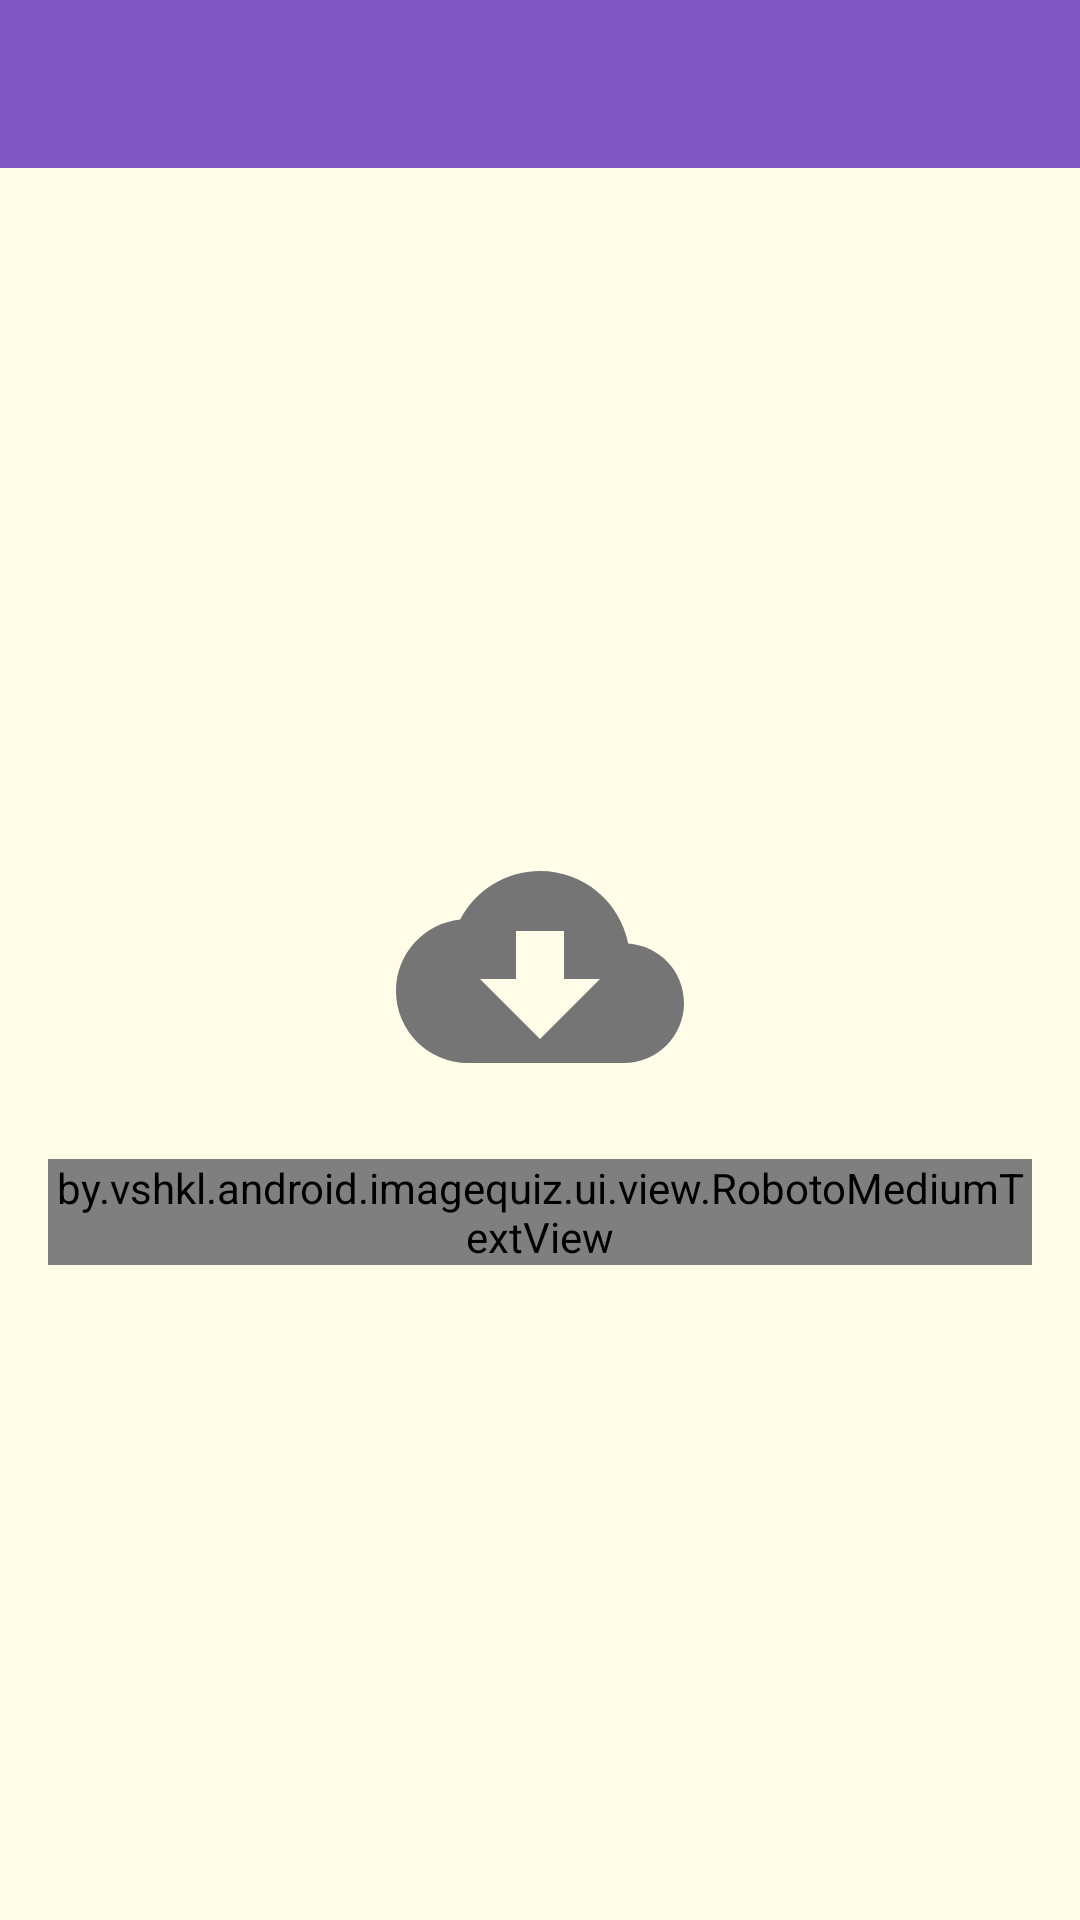

Reconstruct the res/layout file that produces this screen, plus the resources it refers to.
<!-- AndroidManifest.xml: application theme AppTheme.NoActionBar -->
<!-- res/layout/fragment_init.xml -->
<?xml version="1.0" encoding="utf-8"?>
<FrameLayout
    xmlns:android="http://schemas.android.com/apk/res/android"
    xmlns:app="http://schemas.android.com/apk/res-auto"
    android:layout_width="match_parent"
    android:layout_height="match_parent"
    android:orientation="vertical"
    android:background="@color/colorBackgroundPage"
    >

    <android.support.v7.widget.Toolbar
        android:id="@+id/tb_toolbar"
        android:layout_width="match_parent"
        android:layout_height="?attr/actionBarSize"
        android:background="@color/colorPrimary"
        android:theme="@style/AppTheme.AppToolbar"
        app:popupTheme="@style/AppTheme.PopupOverlay"
        />

    <include
        layout="@layout/content_empty"
        android:layout_width="match_parent"
        android:layout_height="match_parent"
        android:layout_marginTop="?attr/actionBarSize"
        />

    <include
        layout="@layout/content_progress"
        android:layout_width="match_parent"
        android:layout_height="match_parent"
        android:layout_marginTop="?attr/actionBarSize"
        android:visibility="gone"
        />

    <include
        layout="@layout/content_start"
        android:layout_width="match_parent"
        android:layout_height="match_parent"
        android:layout_marginTop="?attr/actionBarSize"
        android:visibility="gone"
        />

</FrameLayout>
<!-- res/layout/content_empty.xml (included above) -->
<?xml version="1.0" encoding="utf-8"?>
<LinearLayout
    xmlns:android="http://schemas.android.com/apk/res/android"
    xmlns:app="http://schemas.android.com/apk/res-auto"
    xmlns:tools="http://schemas.android.com/tools"
    android:id="@+id/ll_empty"
    android:layout_width="match_parent"
    android:layout_height="match_parent"
    android:gravity="center"
    android:orientation="vertical"
    android:padding="16dp"
    android:visibility="visible"
    >

    <ImageView
        android:id="@+id/iv_empty_image"
        android:layout_width="96dp"
        android:layout_height="96dp"
        android:layout_gravity="center"
        app:srcCompat="@drawable/ic_download"
        tools:ignore="ContentDescription"
        />

    <by.vshkl.android.imagequiz.ui.view.RobotoMediumTextView
        android:layout_width="match_parent"
        android:layout_height="wrap_content"
        android:layout_marginTop="16dp"
        android:gravity="center"
        android:textColor="@color/colorPrimaryText"
        android:text="@string/message_empty"
        android:textSize="24sp"
        />

</LinearLayout>
<!-- res/layout/content_progress.xml (included above) -->
<?xml version="1.0" encoding="utf-8"?>
<LinearLayout
    xmlns:android="http://schemas.android.com/apk/res/android"
    android:id="@+id/ll_progress"
    android:layout_width="match_parent"
    android:layout_height="match_parent"
    android:gravity="center"
    android:orientation="vertical"
    android:padding="16dp"
    >

    <ProgressBar
        android:id="@+id/pb_progress"
        android:layout_width="80dp"
        android:layout_height="80dp"
        android:layout_gravity="center"
        />

    <by.vshkl.android.imagequiz.ui.view.RobotoMediumTextView
        android:layout_width="match_parent"
        android:layout_height="wrap_content"
        android:layout_marginTop="16dp"
        android:gravity="center"
        android:text="@string/message_downloading"
        android:textColor="@color/colorPrimaryText"
        android:textSize="24sp"
        />

</LinearLayout>
<!-- res/layout/content_start.xml (included above) -->
<?xml version="1.0" encoding="utf-8"?>
<LinearLayout
    xmlns:android="http://schemas.android.com/apk/res/android"
    android:id="@+id/ll_start"
    android:layout_width="match_parent"
    android:layout_height="match_parent"
    android:gravity="center"
    android:orientation="vertical"
    >

    <android.support.design.widget.TextInputLayout
        android:id="@+id/til_name"
        android:layout_width="match_parent"
        android:layout_height="wrap_content"
        android:padding="16dp"
        >

        <EditText
            android:id="@+id/et_name"
            android:layout_width="match_parent"
            android:layout_height="wrap_content"
            android:hint="@string/rating_name_hing"
            android:textColor="@color/colorPrimaryText"
            />

    </android.support.design.widget.TextInputLayout>

    <Button
        android:id="@+id/btn_start"
        android:layout_width="match_parent"
        android:layout_height="wrap_content"
        android:layout_marginEnd="64dp"
        android:layout_marginLeft="64dp"
        android:layout_marginRight="64dp"
        android:layout_marginStart="64dp"
        android:text="@string/button_start"
        android:textSize="16sp"
        />

</LinearLayout>
<!-- resources referenced by this layout -->
<resources>
  <color name="colorBackgroundPage">#FFFDE7</color>
  <color name="colorPrimary">#7E57C2</color>
  <color name="colorPrimaryText">#212121</color>
  <!-- drawable ic_download (drawable) -->
  <?xml version="1.0" encoding="UTF-8" standalone="no"?>
  <vector xmlns:android="http://schemas.android.com/apk/res/android"
          android:width="24dp"
          android:height="24dp"
          android:viewportHeight="24.0"
          android:viewportWidth="24.0">
      <path
          android:fillColor="@color/colorIcon"
          android:pathData="M19.35,10.04C18.67,6.59 15.64,4 12,4 9.11,4 6.6,5.64 5.35,8.04 2.34,8.36 0,10.91 0,14c0,3.31 2.69,6 6,6h13c2.76,0 5,-2.24 5,-5 0,-2.64 -2.05,-4.78 -4.65,-4.96zM17,13l-5,5 -5,-5h3V9h4v4h3z"/>
  </vector>
  <string name="button_start">Начать игру</string>
  <string name="message_downloading">Подождите, пока задания загрузятся.</string>
  <string name="message_empty">Нажмите, чтобы загрузить задания.</string>
  <string name="rating_name_hing">Имя</string>
  <style name="AppTheme.AppToolbar" parent="ThemeOverlay.AppCompat.Dark.ActionBar">
          <item name="android:textColorPrimary">@android:color/white</item>
          <item name="android:textColorSecondary">@android:color/white</item>
      </style>
  <style name="AppTheme.PopupOverlay" parent="ThemeOverlay.AppCompat.Light" />
  <style name="AppTheme.NoActionBar">
          <item name="windowActionBar">false</item>
          <item name="windowNoTitle">true</item>
      </style>
  <color name="colorIcon">#757575</color>
</resources>
